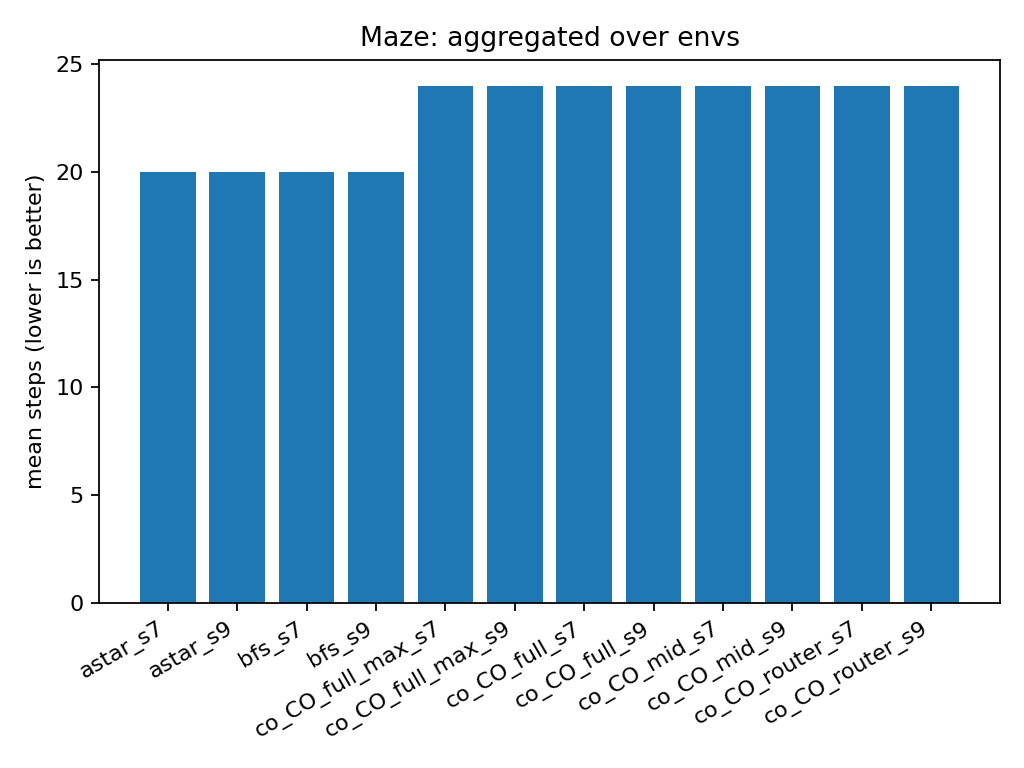

Source data for this figure (header and first rows):
agent, family_mean_steps, n_envs
astar_s7, 20.0, 2
astar_s9, 20.0, 2
bfs_s7, 20.0, 2
bfs_s9, 20.0, 2
co_CO_full_max_s7, 24.0, 2
co_CO_full_max_s9, 24.0, 2
co_CO_full_s7, 24.0, 2
co_CO_full_s9, 24.0, 2
co_CO_mid_s7, 24.0, 2
co_CO_mid_s9, 24.0, 2
co_CO_router_s7, 24.0, 2
co_CO_router_s9, 24.0, 2
